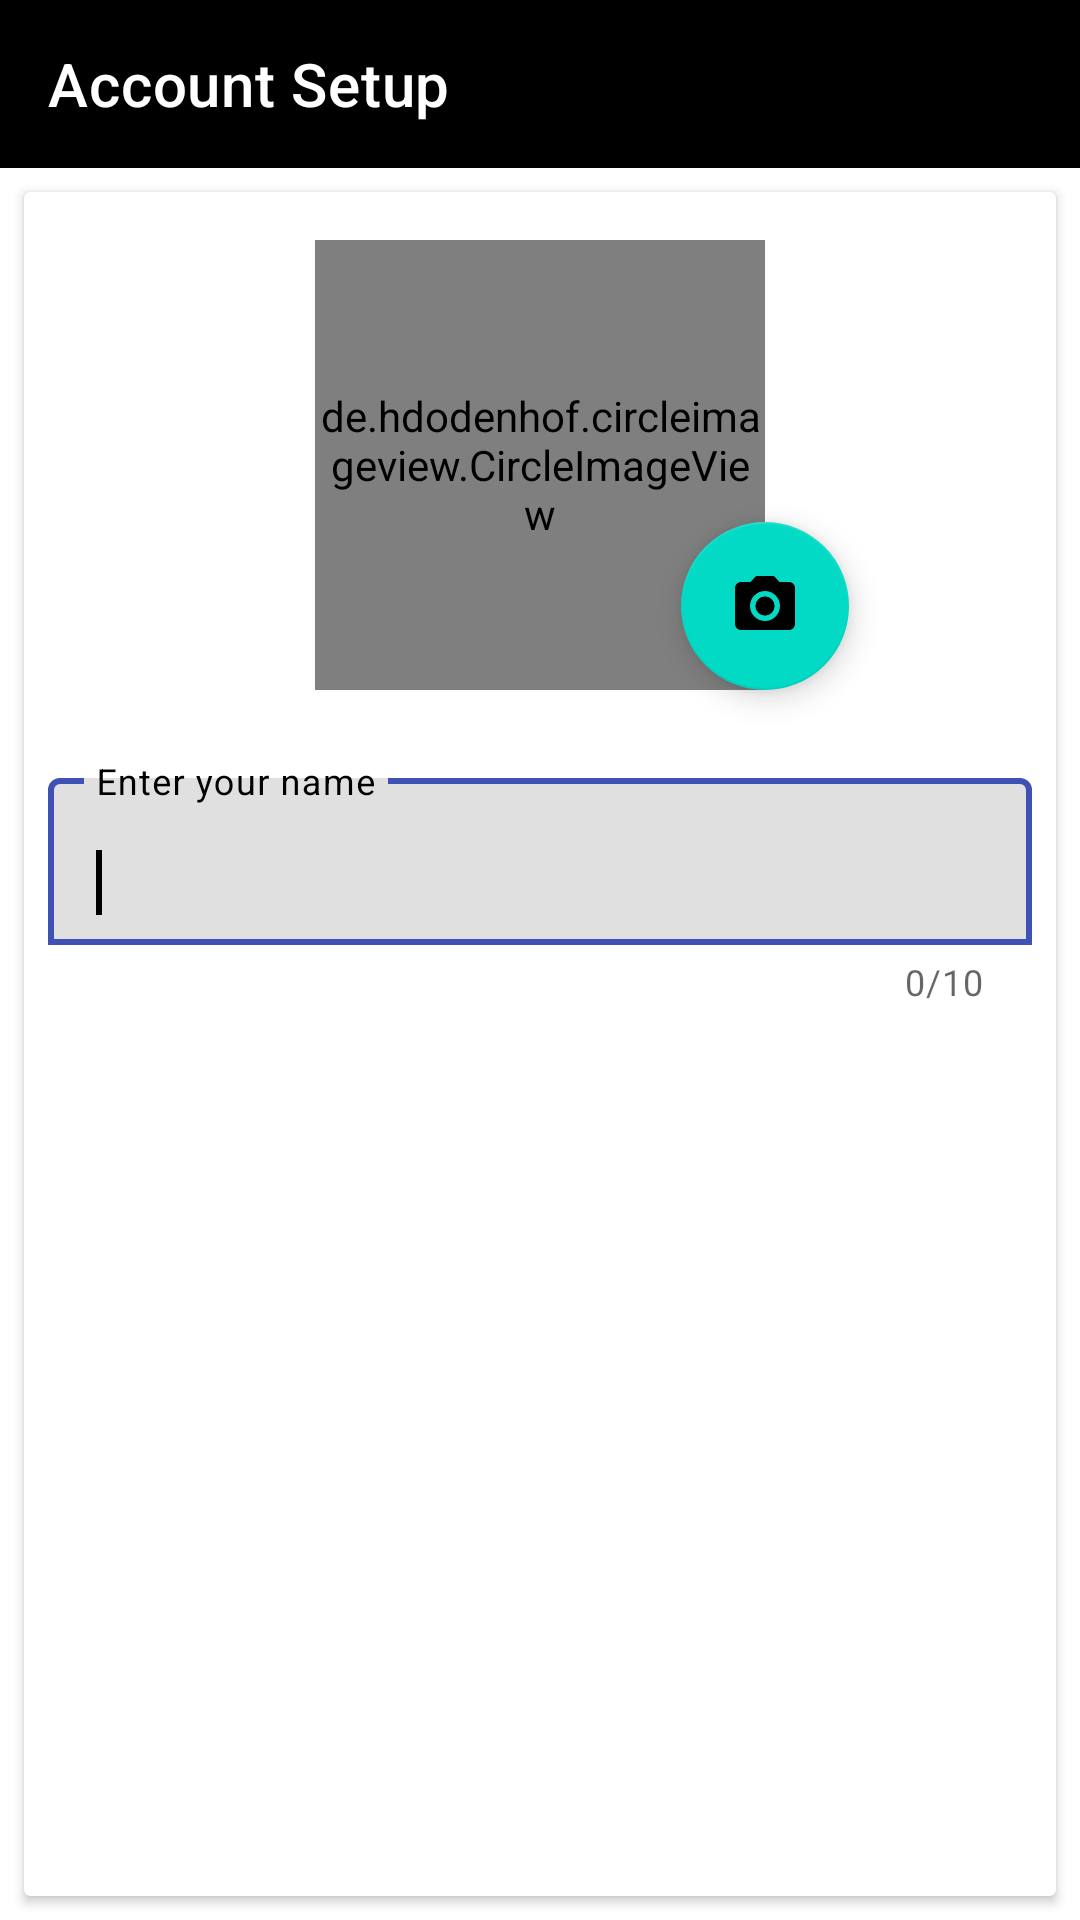

Android layout source for this screen:
<!-- AndroidManifest.xml: activity theme Theme.TrackMe.NoActionBar -->
<!-- res/layout/activity_finish_account_setup.xml -->
<?xml version="1.0" encoding="utf-8"?>
<layout xmlns:android="http://schemas.android.com/apk/res/android"
    xmlns:app="http://schemas.android.com/apk/res-auto"
    xmlns:tools="http://schemas.android.com/tools">

    <androidx.constraintlayout.widget.ConstraintLayout
        android:layout_width="match_parent"
        android:layout_height="match_parent"
        tools:context=".ui.activities.FinishAccountSetupActivity">

        <androidx.appcompat.widget.Toolbar
            android:id="@+id/toolBarCompleteProfile"
            android:layout_width="0dp"
            android:layout_height="wrap_content"
            android:background="?attr/colorPrimary"
            android:minHeight="?attr/actionBarSize"
            android:theme="@style/ThemeOverlay.AppCompat.Dark.ActionBar"
            app:layout_constraintEnd_toEndOf="parent"
            app:layout_constraintStart_toStartOf="parent"
            app:layout_constraintTop_toTopOf="parent"
            app:title="@string/accountSetUp" />

        <androidx.cardview.widget.CardView
            android:id="@+id/cardView"
            android:layout_width="0dp"
            android:layout_height="0dp"
            android:layout_marginStart="8dp"
            android:layout_marginTop="8dp"
            android:layout_marginEnd="8dp"
            android:layout_marginBottom="8dp"
            app:layout_constraintBottom_toBottomOf="parent"
            app:layout_constraintEnd_toEndOf="parent"
            app:layout_constraintStart_toStartOf="parent"
            app:layout_constraintTop_toBottomOf="@+id/toolBarCompleteProfile">

            <ScrollView
                android:layout_width="match_parent"
                android:layout_height="match_parent">

                <androidx.constraintlayout.widget.ConstraintLayout

                    android:layout_width="match_parent"
                    android:layout_height="wrap_content">

                    <de.hdodenhof.circleimageview.CircleImageView
                        android:id="@+id/imgUploadPhoto"
                        android:layout_width="@dimen/OneFiftyDp"
                        android:layout_height="@dimen/OneFiftyDp"
                        android:layout_marginTop="16dp"
                        android:src="@drawable/defaultavatar"
                        app:layout_constraintEnd_toEndOf="parent"
                        app:layout_constraintStart_toStartOf="parent"
                        app:layout_constraintTop_toTopOf="parent" />

                    <com.google.android.material.floatingactionbutton.FloatingActionButton
                        android:id="@+id/fabUploadPhoto"
                        android:layout_width="wrap_content"
                        android:layout_height="wrap_content"
                        app:layout_constraintBottom_toBottomOf="@+id/imgUploadPhoto"
                        app:layout_constraintEnd_toEndOf="@+id/imgUploadPhoto"
                        app:layout_constraintHorizontal_bias="1.0"
                        app:layout_constraintStart_toEndOf="@+id/imgUploadPhoto"
                        app:layout_constraintTop_toTopOf="@+id/imgUploadPhoto"
                        app:layout_constraintVertical_bias="1.0"
                        app:srcCompat="@drawable/ic_camera" />


                    <LinearLayout
                        android:layout_width="match_parent"
                        android:layout_height="wrap_content"
                        android:layout_marginTop="16dp"
                        android:orientation="vertical"
                        app:layout_constraintBottom_toBottomOf="parent"
                        app:layout_constraintEnd_toEndOf="parent"
                        app:layout_constraintStart_toStartOf="parent"
                        app:layout_constraintTop_toBottomOf="@+id/imgUploadPhoto">


                        <com.google.android.material.textfield.TextInputLayout
                            android:id="@+id/txtUserName"
                            android:layout_width="match_parent"
                            android:layout_height="wrap_content"
                            android:layout_margin="@dimen/eightDp"
                            app:counterEnabled="true"
                            app:counterMaxLength="10"
                            android:showDividers="beginning"
                            android:textColorHint="@color/black"
                            app:boxBackgroundMode="outline"
                            app:boxStrokeColor="@color/purple_700"
                            app:boxStrokeErrorColor="#F44336"
                            app:errorEnabled="true"
                            app:errorTextColor="#F44336"
                            app:hintAnimationEnabled="true"
                            app:hintEnabled="true"
                            app:helperTextTextColor="@color/white">

                            <com.google.android.material.textfield.TextInputEditText
                                android:layout_width="match_parent"
                                android:layout_height="wrap_content"
                                android:hint="@string/enterUserName"
                                android:textColor="@color/black"
                                android:inputType="textCapWords"
                                android:maxLength="10"
                                android:selectAllOnFocus="true"
                                android:singleLine="true" />

                            <requestFocus />

                        </com.google.android.material.textfield.TextInputLayout>

                        <Button
                            android:id="@+id/btnSave"
                            android:layout_width="300dp"
                            android:layout_height="wrap_content"
                            android:layout_gravity="center"
                            android:layout_margin="@dimen/twentyFourDp"
                            android:layout_marginBottom="8dp"
                            android:background="@drawable/curvedbuttonstyle"
                            android:text="@string/save"
                            android:textColor="@android:color/background_light" />


                    </LinearLayout>


                </androidx.constraintlayout.widget.ConstraintLayout>


            </ScrollView>
        </androidx.cardview.widget.CardView>

    </androidx.constraintlayout.widget.ConstraintLayout>
</layout>
<!-- resources referenced by this layout -->
<resources>
  <color name="black">#FF000000</color>
  <color name="purple_700">#3F51B5</color>
  <color name="white">#FFFFFFFF</color>
  <dimen name="OneFiftyDp">150dp</dimen>
  <dimen name="eightDp">8dp</dimen>
  <dimen name="twentyFourDp">24dp</dimen>
  <!-- drawable ic_camera (drawable-v24) -->
  <vector xmlns:android="http://schemas.android.com/apk/res/android"
      android:width="48dp"
      android:height="48dp"
      android:viewportWidth="24"
      android:viewportHeight="24">
      <path
          android:fillColor="#fff"
          android:pathData="M12,12m-3.2,0a3.2,3.2 0,1 1,6.4 0a3.2,3.2 0,1 1,-6.4 0" />
      <path
          android:fillColor="#F44336"
          android:pathData="M9,2L7.17,4L4,4c-1.1,0 -2,0.9 -2,2v12c0,1.1 0.9,2 2,2h16c1.1,0 2,-0.9 2,-2L22,6c0,-1.1 -0.9,-2 -2,-2h-3.17L15,2L9,2zM12,17c-2.76,0 -5,-2.24 -5,-5s2.24,-5 5,-5 5,2.24 5,5 -2.24,5 -5,5z" />
  </vector>
  <string name="accountSetUp">Account Setup</string>
  <string name="enterUserName">Enter your name</string>
  <string name="save">Save</string>
  <style name="Theme.TrackMe.NoActionBar">
          <item name="windowActionBar">false</item>
          <item name="windowNoTitle">true</item>
      </style>
</resources>
